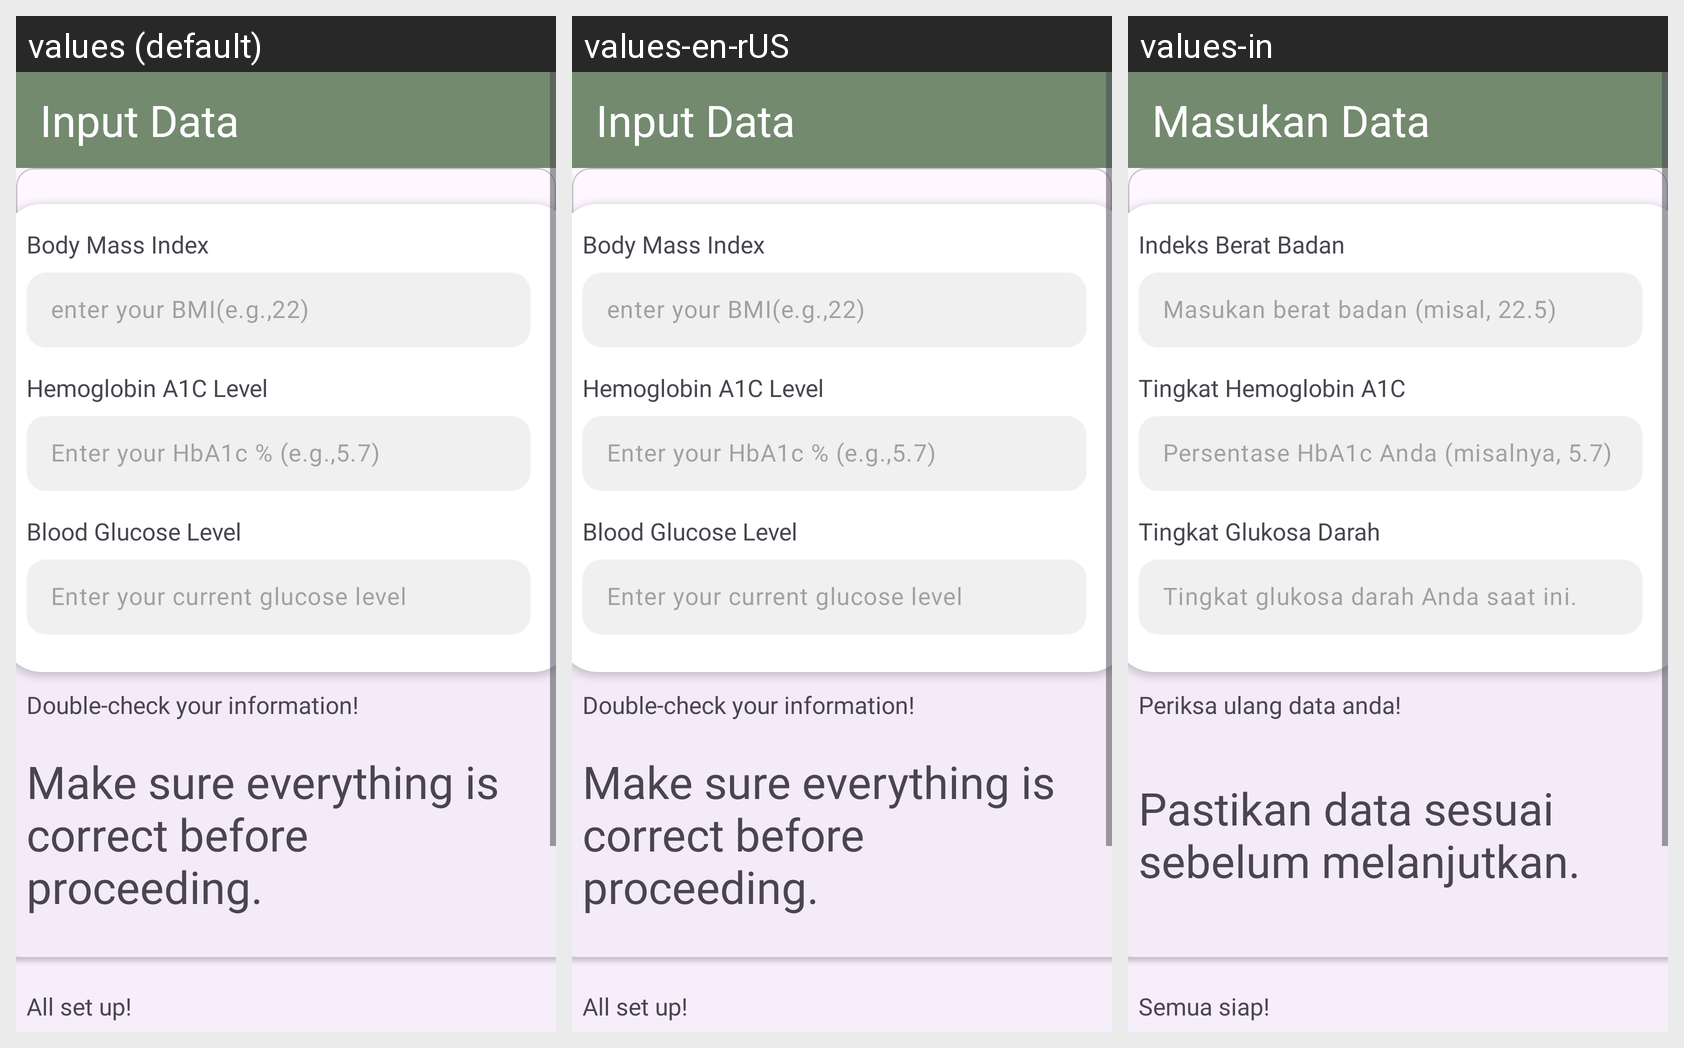

The Android screen above is rendered under several locales of the same app. Produce the string resources it draws, with the default and per-locale values.
Android screen res/layout/fragment_input_data_advanced.xml rendered under 3 locales, left to right: values (default), values-en-rUS, values-in. Device: Nexus 5 (rendered at 1080×1920; each locale shown at half size, 540×960, under a caption strip naming it); theme Theme.DiaFit.
Strings drawn on this screen, with the default value and each locale's value (text and hints the layout hard-codes, and strings that could not be matched under every locale, appear in the picture but are not listed):

input_data
  values: Input Data
  values-en-rUS: Input Data
  values-in: Masukan Data

body_mass_index
  values: Body Mass Index
  values-en-rUS: Body Mass Index
  values-in: Indeks Berat Badan

enter_your_bmi
  values: enter your BMI(e.g.,22)
  values-en-rUS: enter your BMI(e.g.,22)
  values-in: Masukan berat badan (misal, 22.5)

hemoglobin_a1c_level
  values: Hemoglobin A1C Level
  values-en-rUS: Hemoglobin A1C Level
  values-in: Tingkat Hemoglobin A1C

enter_your_hba1c
  values: Enter your HbA1c % (e.g.,5.7)
  values-en-rUS: Enter your HbA1c % (e.g.,5.7)
  values-in: Persentase HbA1c Anda (misalnya, 5.7)

blood_glucose_evel
  values: Blood Glucose Level
  values-en-rUS: Blood Glucose Level
  values-in: Tingkat Glukosa Darah

enter_your_glucose_level
  values: Enter your current glucose level
  values-en-rUS: Enter your current glucose level
  values-in: Tingkat glukosa darah Anda saat ini.

double_check_your_information
  values: Double-check your information!
  values-en-rUS: Double-check your information!
  values-in: Periksa ulang data anda!

make_sure_everything_is_correct_before_proceeding.
  values: Make sure everything is
      correct before
      proceeding.
  values-en-rUS: Make sure everything is
      correct before
      proceeding.
  values-in: Pastikan data sesuai sebelum melanjutkan.

all_set_up
  values: All set up!
  values-en-rUS: All set up!
  values-in: Semua siap!
